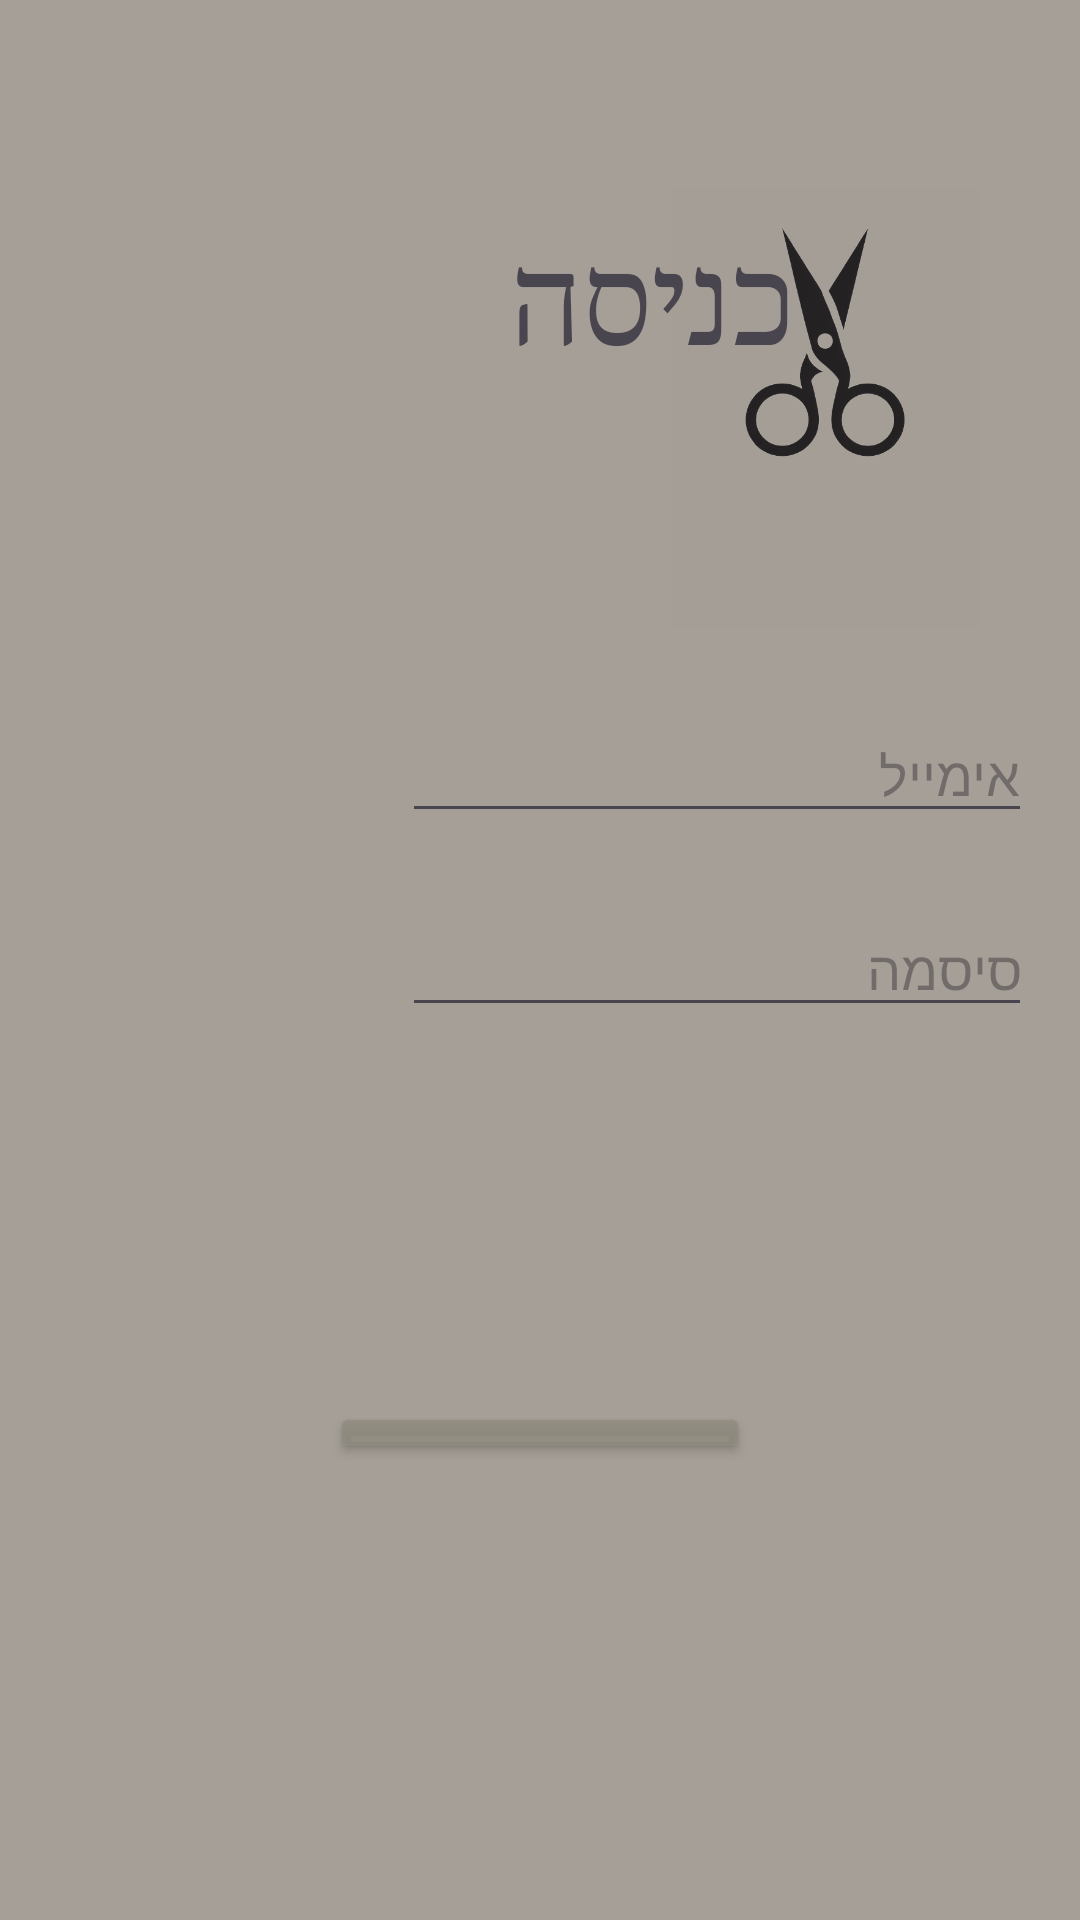

Write the Android layout XML for this screen, with the resource values it uses.
<!-- AndroidManifest.xml: application theme Theme.MyApplication -->
<!-- res/layout/activity_sign_in.xml -->
<?xml version="1.0" encoding="utf-8"?>
<androidx.constraintlayout.widget.ConstraintLayout xmlns:android="http://schemas.android.com/apk/res/android"
    xmlns:app="http://schemas.android.com/apk/res-auto"
    xmlns:tools="http://schemas.android.com/tools"
    android:id="@+id/main"
    android:layout_width="match_parent"
    android:layout_height="match_parent"
    android:background="@color/gray"
    tools:context=".ui.SignIn">

    <FrameLayout
        android:id="@+id/frameLayout"
        android:layout_width="0dp"
        android:layout_height="wrap_content"
        android:layout_marginBottom="27dp"
        app:layout_constraintBottom_toTopOf="@+id/etemailEntrance"
        app:layout_constraintEnd_toEndOf="parent"
        app:layout_constraintStart_toStartOf="parent"
        app:layout_constraintTop_toTopOf="parent">

        <ImageButton
            android:id="@+id/imgEntrance"
            style="@style/logo"
            android:layout_width="102dp"
            android:layout_height="146dp"
            android:background="#A49E96"
            android:scaleType="fitStart"
            app:layout_constraintBottom_toBottomOf="parent"
            app:layout_constraintEnd_toEndOf="parent"
            app:layout_constraintHorizontal_bias="0.81"
            app:layout_constraintStart_toStartOf="parent"
            app:layout_constraintTop_toTopOf="parent"
            app:layout_constraintVertical_bias="0.088"
            app:srcCompat="@drawable/lolbg" />

        <TextView
            android:id="@+id/tv"
            style="@style/title"
            android:layout_width="wrap_content"
            android:layout_height="wrap_content"
            android:layout_marginStart="170dp"
            android:layout_marginTop="73dp"
            android:text="כניסה"
            app:layout_constraintBottom_toTopOf="@+id/etNameEntrance"
            app:layout_constraintTop_toTopOf="parent"
            tools:layout_editor_absoluteX="158dp" />


    </FrameLayout>


    <EditText
        android:id="@+id/etpasswordEntrance"
        android:layout_width="wrap_content"
        android:layout_height="wrap_content"
        android:layout_marginEnd="16dp"
        android:layout_marginBottom="125dp"
        android:ems="10"
        android:gravity="right"
        android:hint="סיסמה"
        android:inputType="textPassword"
        app:layout_constraintBottom_toTopOf="@+id/btnEntrance"
        app:layout_constraintEnd_toEndOf="parent"
        app:layout_constraintTop_toBottomOf="@+id/etemailEntrance" />

    <Button
        android:id="@+id/btnEntrance"
        style="@style/btn"
        android:layout_width="140dp"
        android:layout_height="0dp"
        android:layout_marginBottom="152dp"
        android:text="כנס"
        app:layout_constraintBottom_toBottomOf="parent"
        app:layout_constraintEnd_toEndOf="parent"
        app:layout_constraintStart_toStartOf="parent"
        app:layout_constraintTop_toBottomOf="@+id/etpasswordEntrance" />

    <EditText
        android:id="@+id/etemailEntrance"
        android:layout_width="wrap_content"
        android:layout_height="wrap_content"
        android:layout_marginEnd="16dp"
        android:layout_marginBottom="23dp"
        android:ems="10"
        android:gravity="right"
        android:hint="אימייל"
        android:inputType="textEmailAddress"
        app:layout_constraintBottom_toTopOf="@+id/etpasswordEntrance"
        app:layout_constraintEnd_toEndOf="parent"
        app:layout_constraintTop_toBottomOf="@+id/frameLayout" />


</androidx.constraintlayout.widget.ConstraintLayout>
<!-- resources referenced by this layout -->
<resources>
  <color name="gray">#CD908A7E</color>
  <!-- drawable lolbg: png bitmap (drawable, 55154 bytes) -->
  <style name="btn">
          <item name="android:textSize">30dp</item>
          <item name="android:fontFamily">serif</item>
          <item name="backgroundTint">@color/gray</item>
      </style>
  <style name="logo">
          <item name="android:layout_marginStart">224dp</item>
          <item name="android:layout_marginTop">63dp</item>
      </style>
  
      android:layout_marginStart="224dp"
      android:layout_marginTop="63dp"
  <style name="title">
          <item name="android:textSize">40dp</item>
          <item name="android:fontFamily">serif</item>
      </style>
  <style name="Theme.MyApplication" parent="Base.Theme.MyApplication" />
  <style name="Base.Theme.MyApplication" parent="Theme.Material3.DayNight">
          
          
      </style>
</resources>
